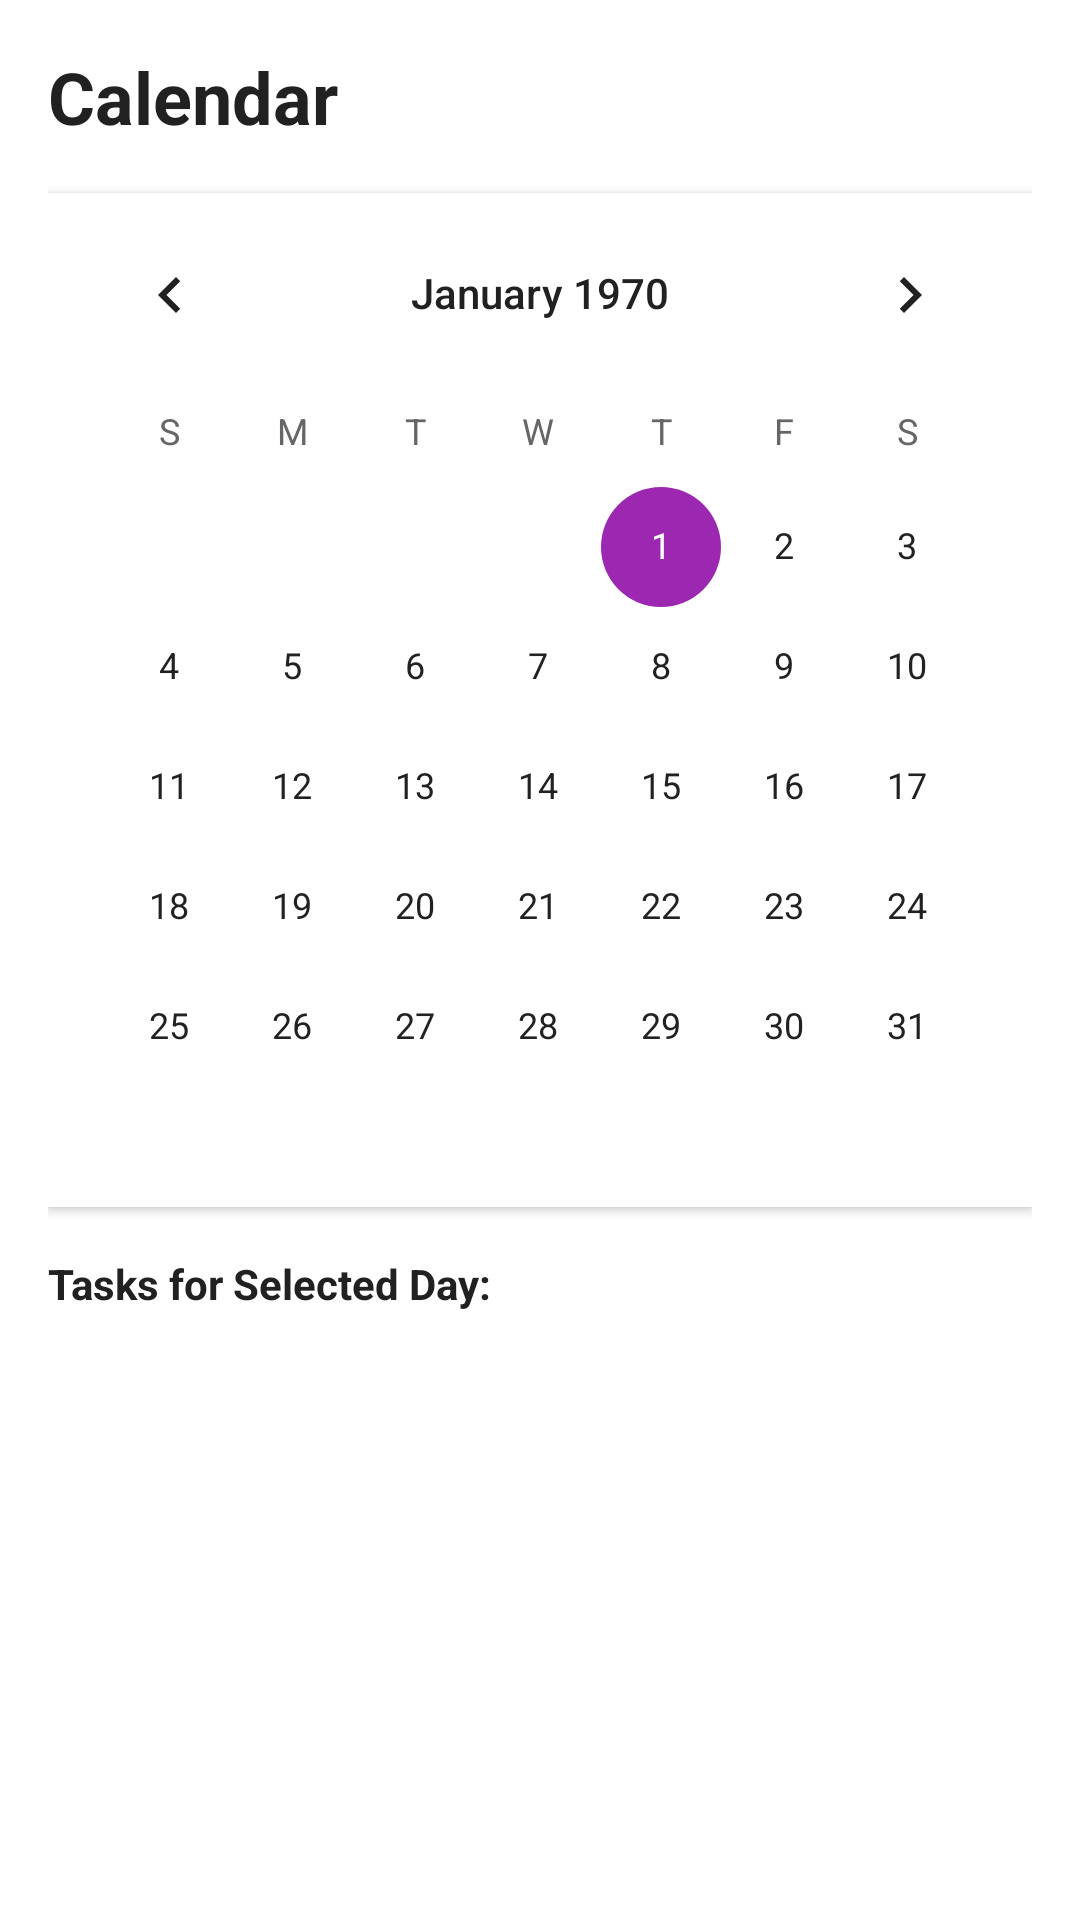

Android layout source for this screen:
<!-- AndroidManifest.xml: application theme Theme.FinalProject -->
<!-- res/layout/fragment_calendar.xml -->
<?xml version="1.0" encoding="utf-8"?>
<androidx.core.widget.NestedScrollView
    xmlns:android="http://schemas.android.com/apk/res/android"
    xmlns:app="http://schemas.android.com/apk/res-auto"
    android:layout_width="match_parent"
    android:layout_height="match_parent"
    android:fillViewport="true"
    android:background="?android:attr/windowBackground">

    <LinearLayout
        android:layout_width="match_parent"
        android:layout_height="wrap_content"
        android:orientation="vertical"
        android:padding="16dp">

        <TextView
            android:layout_width="wrap_content"
            android:layout_height="wrap_content"
            android:text="Calendar"
            android:textColor="?android:attr/textColorPrimary"
            android:textSize="24sp"
            android:textStyle="bold"
            android:layout_marginBottom="16dp"/>

        <CalendarView
            android:id="@+id/calendarView"
            android:layout_width="match_parent"
            android:layout_height="wrap_content"
            android:background="?attr/colorSurface"
            android:elevation="2dp" />

        <TextView
            android:id="@+id/tvSelectedDate"
            android:layout_width="wrap_content"
            android:layout_height="wrap_content"
            android:layout_marginTop="16dp"
            android:text="Tasks for Selected Day:"
            android:textColor="?android:attr/textColorPrimary"
            android:textStyle="bold" />

        <androidx.recyclerview.widget.RecyclerView
            android:id="@+id/rvCalendarNotes"
            android:layout_width="match_parent"
            android:layout_height="wrap_content"
            android:layout_marginTop="8dp"
            android:nestedScrollingEnabled="false" />

    </LinearLayout>
</androidx.core.widget.NestedScrollView>
<!-- resources referenced by this layout -->
<resources>
  <style name="Theme.FinalProject" parent="Base.Theme.FinalProject" />
  <style name="Base.Theme.FinalProject" parent="Theme.MaterialComponents.DayNight.NoActionBar">
          
          <item name="colorPrimary">@color/brand_purple</item>
          <item name="colorPrimaryVariant">@color/brand_purple_dark</item>
          <item name="colorOnPrimary">@color/white</item>
  
          
          <item name="colorSecondary">@color/brand_purple</item>
          <item name="colorSecondaryVariant">@color/brand_purple_dark</item>
          <item name="colorOnSecondary">@color/white</item>
  
          
          <item name="android:windowBackground">@color/white</item>
          <item name="colorSurface">@color/white</item>
          <item name="colorOnSurface">@color/black</item>
          <item name="android:textColorPrimary">@color/text_primary_light</item>
          <item name="android:textColorSecondary">@color/text_secondary</item>
          <item name="colorCategoryUnselected">@color/category_unselected_light</item>
          <item name="colorOnCategoryUnselected">@color/black</item>
  
          
          <item name="android:statusBarColor">?attr/colorPrimaryVariant</item>
      </style>
  <color name="brand_purple">#9C27B0</color>
  <color name="brand_purple_dark">#7B1FA2</color>
  <color name="white">#FFFFFF</color>
  <color name="black">#000000</color>
  <color name="text_primary_light">#212121</color>
  <color name="text_secondary">#666666</color>
  <color name="category_unselected_light">#F0F0F0</color>
</resources>
